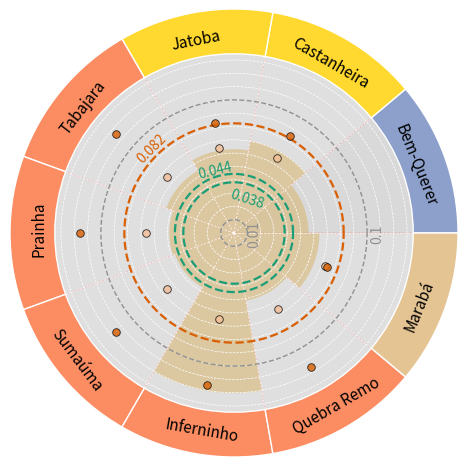

This chart was generated by the following Python code:
#!/usr/bin/env python3
# -*- coding: utf-8 -*-

from __future__ import division # force division to be floating point in Python
from numpy import *
from pylab import *
import matplotlib.pyplot as plt
from math import pi

r"""
#%%------------------------------------------------------------------
     Description:   NatSus Paper Figure 3

     First Version: 03/18/2020
     last Updated : 03/31/2021

     Developer:	    Suyog Chaudhari

	 Outstanding Issues:
					1-
---------------------------------------------------------------------
#%%
"""
# Set data
df =  [['Bem-Querer','Castaheira', 'Jatoba','Tabajara','Prainha','Sumaúma','Inferninho','Quebra Remo','Marabá'],
       [0.055,0.0692,0.0620,0.0532,0.0477,0.0462,0.1194,0.0506,0.0632]] #bluebars - estimated costs
inst_cost=[0.0381,0.0444] #range of in-stream turbine cost

low=array( [0.001,0.0649,0.0649,0.0659,0.0659,0.0659,0.0659,0.0659,0.0729]) #pink dots - average estimated of exsiting dams
high=array([0.001,0.0842,0.0842,0.1159,0.1159,0.1159,0.1159,0.1159,0.0742]) #red dots - average reported of exsiting dams

avg_dam_cost=0.0824
colors = ['#8da0cb','#ffd92f','#ffd92f','#fc8d62','#fc8d62','#fc8d62','#fc8d62','#fc8d62','#e5c494','#e5c494']

# Set data
categories=list(df[0])
N = len(categories)

values=df[1]
values += values[:1]
#values =array(values)
angles = [((n / float(N)) * 2 * pi) for n in range(N)]
angles += angles[:1]
angles1 = array([n+(angles[1]/2) for n in angles])


# Initialise the figure
fig = plt.figure(figsize=(8, 4))
fig.subplots_adjust(left=0.3,right=0.7,top=0.7,bottom=0.3)
ax = fig.add_subplot(111, polar=True)

plt.xticks(angles[:-1], [], color='black', size=1)
ax.tick_params(axis='x', which='major', pad=15)

# Draw ylabels
min_r = 0.001; max_r = 0.14
labels=arange(0.01,0.21,0.01)
ax.set_rticks(labels)
ax.set_yticklabels([],fontweight='bold')
ax.set_rlim(0, max_r - min_r)

plt.gca().yaxis.grid(True,'major',lw=0.5,color='w',ls='dashed')
plt.gca().xaxis.grid(True,'major',lw=0.5,color='w',ls='dashed')

# Plot data
ax.bar(angles1, array([1]*len(angles1)), bottom=0.001,linewidth=0.1, linestyle='solid',color='#d8d8d8',edgecolor ='r',width=2*pi/N,zorder=0,alpha=0.8)
ax.bar(angles1[:-1], values[:-1],bottom=0.001, linewidth=1, linestyle='solid',color='#d8b365',width=2*pi/N,alpha=0.5)

da=360 #angle steps
angles2 = np.linspace(0,360,da)*np.pi/180
ax.plot(angles2, 0*angles2 + inst_cost[0], color = '#1b9e77', linewidth = 1.6,ls='--')
ax.plot(angles2, 0*angles2 + inst_cost[1], color = '#1b9e77', linewidth = 1.6,ls='--')
ax.plot(angles2, 0*angles2 + avg_dam_cost, color = '#d95f02', linewidth = 1.6,ls='--')

ax.text(angles2[110],0.042,'0.044',color='#1b9e77',rotation=14,ha='center',va='bottom')
ax.text(angles2[60],0.019,'0.038',color='#1b9e77',rotation=-18,ha='center',va='bottom')
ax.text(angles2[140],0.080,'0.082',color='#d95f02',rotation=45,ha='center',va='bottom')


for i in range(1,len(low)):
    ax.scatter(angles1[i],low[i],s=30,color='#f2be96',edgecolor='k',lw=0.6,alpha=0.8,zorder=5)
    ax.scatter(angles1[i],high[i],s=30,color='#d95f02',edgecolor='k',lw=0.6,alpha=0.8,zorder=5)

#Radial grids
ax.plot(angles2, 0*angles2 + 0.01, color = '#909090', linewidth = 1.,ls='--')
ax.plot(angles2, 0*angles2 + 0.1, color = '#909090', linewidth = 1.,ls='--')
ax.text(angles2[0],0.01,'0.01',color='#909090',va='center',rotation=90)
ax.text(angles2[0],0.102,'0.1',color='#909090',va='center',rotation =90)

#Pie plot
fig.add_axes([0.3, 0.1, 0.4,0.8])
plt.pie([1]*N, radius=1.75, colors=colors, wedgeprops=dict(width=0.35,ec='w'),startangle=0)

fig.add_axes([0.3, 0.087, 0.4,0.8],frameon=False)
plt.axis('off')
xx=[1.07,0.80,0.38,0.03,-0.11,0.01, 0.40, 0.82,1.08]
yy=[0.73,1.05,1.12,0.91, 0.53,0.12,-0.10,-0.02,0.29]
names=['Bem-Querer','Castanheira', 'Jatoba','Tabajara','Prainha','Sumaúma','Inferninho','Quebra Remo','Marabá']
rot = [-68,-30,11,52,90,-53,-10,30,68]
for i in range(9):
    plt.text(xx[i],yy[i],names[i],fontsize=11,va='center',ha='center',rotation=rot[i])

plt.tight_layout()
savefig('Figure_3.png', dpi=400, bbox_inches='tight')
